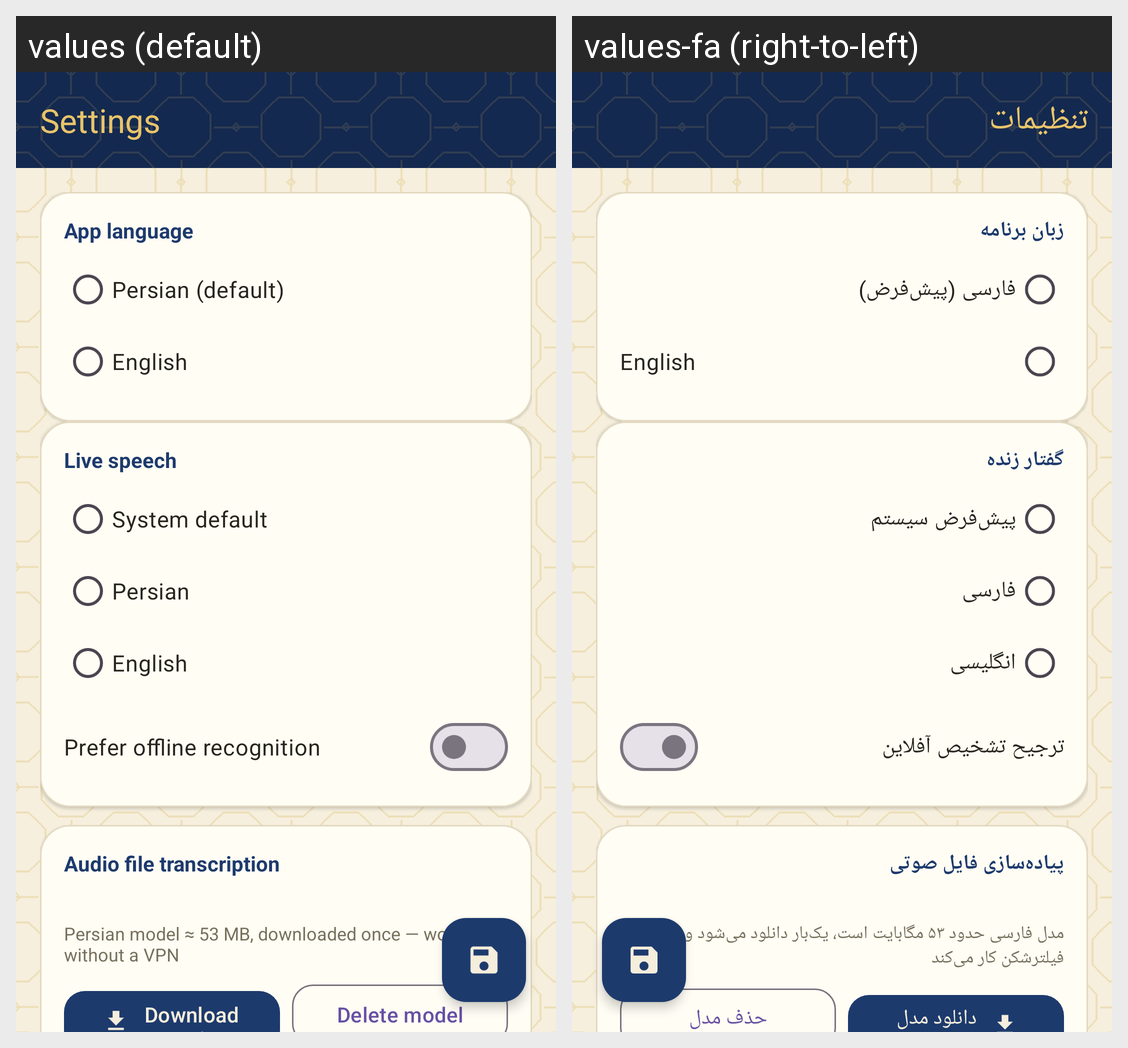

For this localized Android screen grid, give each drawn string resource with its value in every locale shown.
Android screen res/layout/activity_settings.xml rendered under 2 locales, left to right: values (default), values-fa (right-to-left). Device: Nexus 5 (rendered at 1080×1920; each locale shown at half size, 540×960, under a caption strip naming it); theme Theme.Sedayar.
Strings drawn on this screen, with the default value and each locale's value (text and hints the layout hard-codes, and strings that could not be matched under every locale, appear in the picture but are not listed):

settings_title
  values: Settings
  values-fa: تنظیمات

app_lang_title
  values: App language
  values-fa: زبان برنامه

app_lang_fa
  values: Persian (default)
  values-fa: فارسی (پیش‌فرض)

app_lang_en
  values: English
  values-fa: English

section_speech
  values: Live speech
  values-fa: گفتار زنده

speech_lang_sys
  values: System default
  values-fa: پیش‌فرض سیستم

speech_lang_fa
  values: Persian
  values-fa: فارسی

speech_lang_en
  values: English
  values-fa: انگلیسی

offline_speech_pref
  values: Prefer offline recognition
  values-fa: ترجیح تشخیص آفلاین

section_audio
  values: Audio file transcription
  values-fa: پیاده‌سازی فایل صوتی

vosk_size_hint
  values: Persian model ≈ 53 MB, downloaded once — works without a VPN
  values-fa: مدل فارسی حدود ۵۳ مگابایت است، یک‌بار دانلود می‌شود و بدون فیلترشکن کار می‌کند

vosk_download
  values: Download Persian model
  values-fa: دانلود مدل فارسی

vosk_delete
  values: Delete model
  values-fa: حذف مدل
